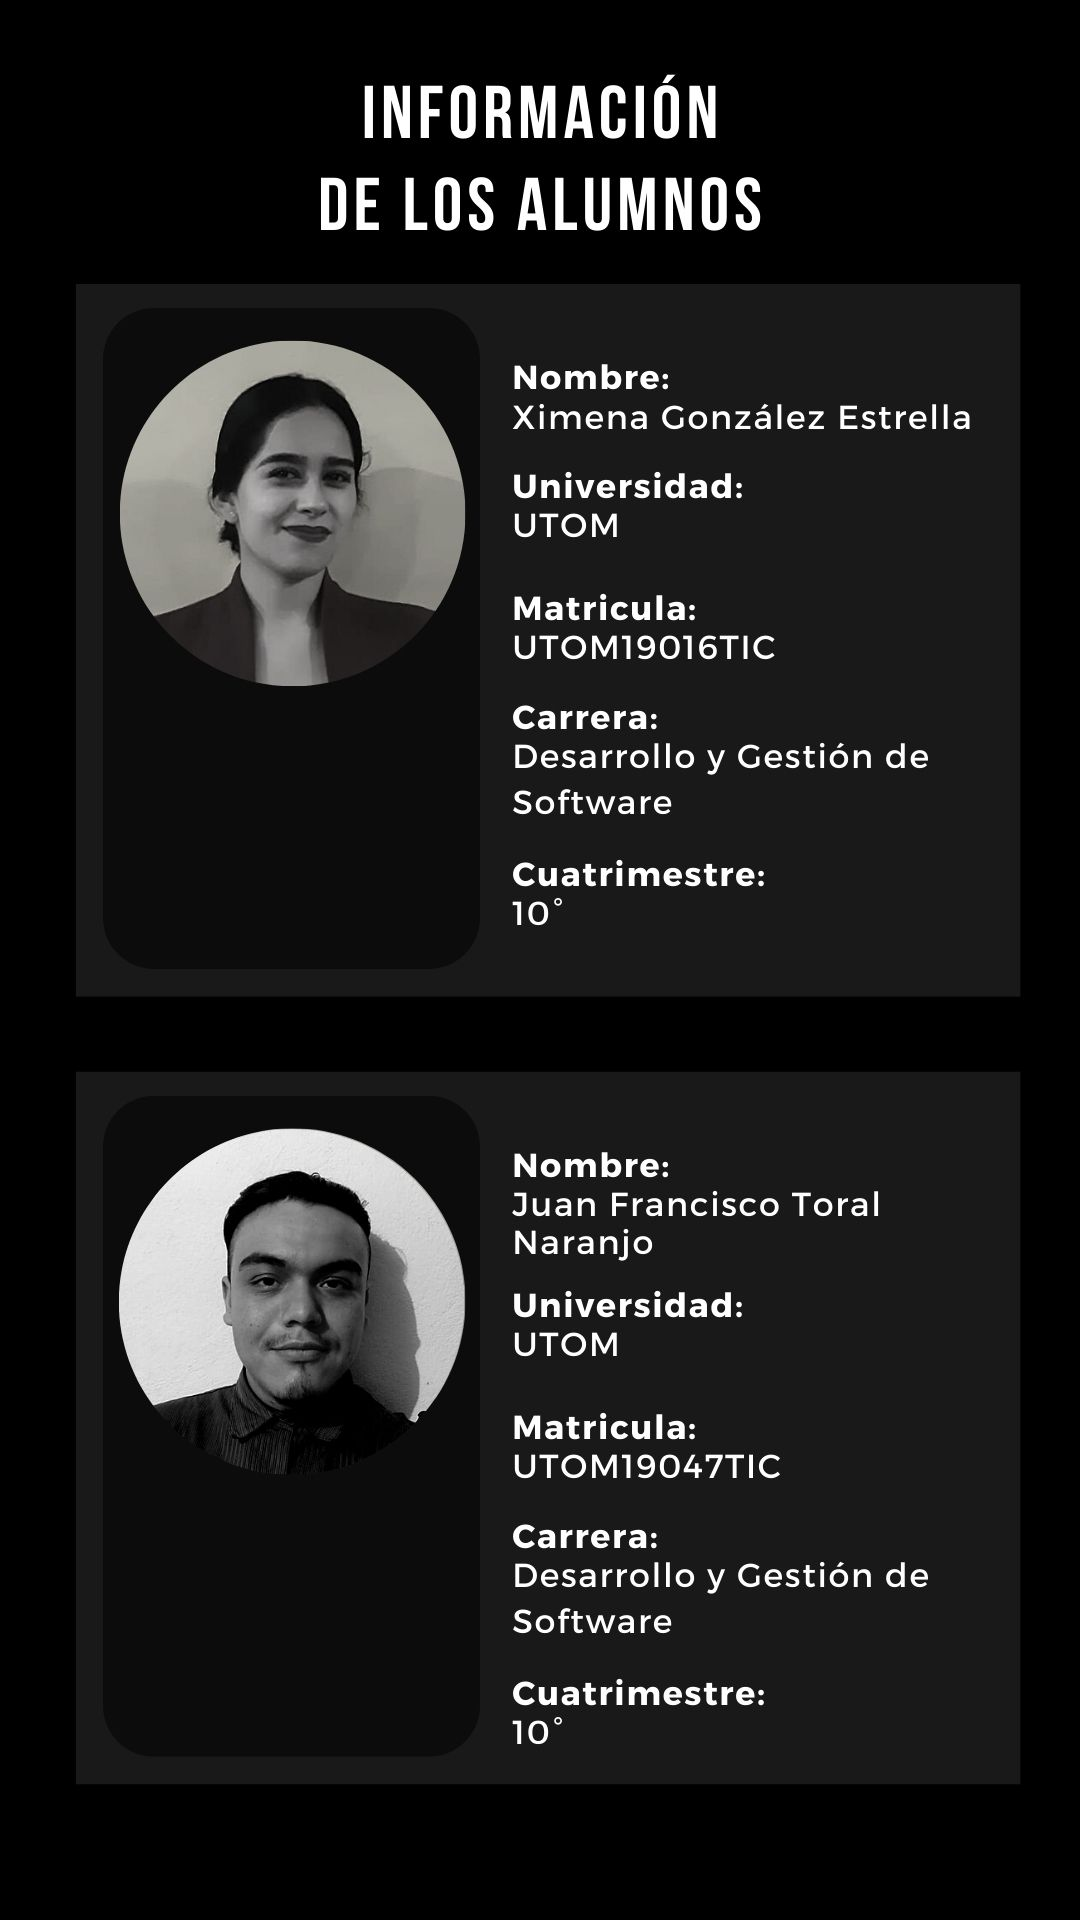

Android layout source for this screen:
<!-- AndroidManifest.xml: application theme Theme.Practica2_DI -->
<!-- res/layout/activity_info.xml -->
<?xml version="1.0" encoding="utf-8"?>
<androidx.constraintlayout.widget.ConstraintLayout xmlns:android="http://schemas.android.com/apk/res/android"
    xmlns:app="http://schemas.android.com/apk/res-auto"
    xmlns:tools="http://schemas.android.com/tools"
    android:layout_width="match_parent"
    android:layout_height="match_parent"
    tools:context=".Info">

    <ImageView
        android:id="@+id/id_imginfo"
        android:layout_width="wrap_content"
        android:layout_height="wrap_content"
        android:layout_marginStart="1dp"
        android:layout_marginTop="1dp"
        android:layout_marginEnd="1dp"
        android:layout_marginBottom="1dp"
        app:layout_constraintBottom_toBottomOf="parent"
        app:layout_constraintEnd_toEndOf="parent"
        app:layout_constraintStart_toStartOf="parent"
        app:layout_constraintTop_toTopOf="parent"
        app:srcCompat="@drawable/alumno_informacio" />
</androidx.constraintlayout.widget.ConstraintLayout>
<!-- resources referenced by this layout -->
<resources>
  <!-- drawable alumno_informacio: jpg bitmap (drawable, 138781 bytes) -->
  <style name="Theme.Practica2_DI" parent="Theme.MaterialComponents.DayNight.DarkActionBar">
          
          <item name="colorPrimary">@color/purple_500</item>
          <item name="colorPrimaryVariant">@color/purple_700</item>
          <item name="colorOnPrimary">@color/white</item>
          
          <item name="colorSecondary">@color/teal_200</item>
          <item name="colorSecondaryVariant">@color/teal_700</item>
          <item name="colorOnSecondary">@color/black</item>
          
          <item name="android:statusBarColor" tools:targetApi="l">?attr/colorPrimaryVariant</item>
          
      </style>
  <color name="purple_500">#FF6200EE</color>
  <color name="purple_700">#FF3700B3</color>
  <color name="white">#FFFFFFFF</color>
  <color name="teal_200">#FF03DAC5</color>
  <color name="teal_700">#FF018786</color>
  <color name="black">#FF000000</color>
</resources>
